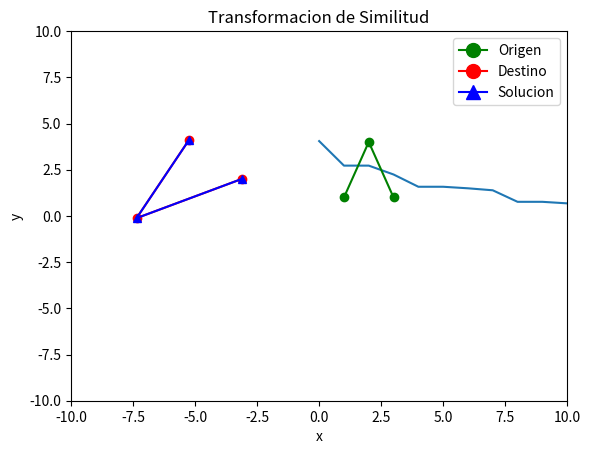

Python code for this plot:
from random import *
import math
import numpy as np
import matplotlib.pyplot as plt
from mpl_toolkits.mplot3d import Axes3D
from matplotlib import cm
from matplotlib.ticker import LinearLocator, FormatStrFormatter
import matplotlib.lines as mlines

def f(dx, dy, s, o):
    ax, ay = Trans(xi[0, 0], xi[0, 1], dx, dy, s, o)
    bx, by = Trans(xi[1, 0], xi[1, 1], dx, dy, s, o)
    cx, cy = Trans(xi[2, 0], xi[2, 1], dx, dy, s, o)

    return DifEuclides(xf[0, 0], xf[0, 1], ax, ay) + DifEuclides(xf[1, 0], xf[1, 1], bx, by) + DifEuclides(xf[2, 0], xf[2, 1], cx, cy)

def fp(x, xl, xu, D):
    return f(x[0], x[1], x[2], x[3]) + 1000 * penalizacion(x, xl, xu, D) 

def penalizacion(x, xl, xu, D):
    z = 0
    for i in range(D):
        if xl[i] > x[i]:
            z = z + 1
        elif xu[i] < x[i]:
            z = z + 1

    return z

def DifEuclides(x, y, xi, yi):
    return math.sqrt((x - xi) ** 2 + (y - yi) ** 2)


def Trans(ax, ay, dx, dy, s, o):
    xp = ax * s * math.cos(o) - ay * s * math.sin(o) + dx
    yp = ax * s * math.sin(o) + ay * s * math.cos(o) + dy
    return xp, yp

xi = np.array([[1, 1], [2, 4], [3, 1]])
xf = np.array([[-3.121320, 2], [-7.363961, -0.121320], [-5.242641, 4.121320]])


D = 4
G = 100
N = 100

xl = np.array([-10, -10, -math.pi, 0])
xu = np.array([10, 10, math.pi, 5])

Aptitud = np.zeros(N).tolist()
x = np.zeros((D, N))

for i in range(N):
    x[:, i] = xl + (xu - xl) * random()
    Aptitud[i] = f(x[0, i], x[1, i], x[2, i], x[3, i])

Resultados = []

LastF = LastDX = LastDY = LastO = LastS = 0

for a in range(G):    
    for i in range(N):
        #Fase de Ensenanza
        t = Aptitud.index(min(Aptitud))
        Tf = randint(1, 2)
        
        c = np.zeros(D)

        for j in range(D):
            avg = np.mean(x[j])
            c[j] = x[j, i] + random() * (x[j, t] - Tf * avg)

        FitC = fp(c, xl, xu, D)

        if FitC < Aptitud[i]:
            x[:, i] = c
            Aptitud[i] = FitC

        #Fase de Aprendizaje
        k = i

        while k == i:
            k = randint(0, N - 1)
        
        c = np.zeros(D)

        if Aptitud[i] < Aptitud[k]:
            for j in range(D):
                c[j] = x[j, i] + random() * (x[j, i] - x[j, k])
        else:
            for j in range(D):
                c[j] = x[j, i] + random() * (x[j, k] - x[j, i])

        FitC = fp(c, xl, xu, D)

        if FitC < Aptitud[i]:
            x[:, i] = c
            Aptitud[i] = FitC
        
    ind = Aptitud.index(min(Aptitud))

    print(a, "- f(x):", min(Aptitud), "dx:", x[0, ind], "dy:", x[1, ind], "s:", x[2, ind], "o:", x[3, ind])
    LastF, LastDX, LastDY, LastS, LastO = min(Aptitud), x[0, ind], x[1, ind], x[2, ind], x[3, ind]
    Resultados.append(min(Aptitud))

#Graficar Fitness
plt.plot(Resultados)
plt.ylabel('F(x, y)')
plt.xlabel('Generaciones')
plt.show()

plt.plot(xi[:, 0], xi[:, 1], 'go-')
plt.plot(xf[:, 0], xf[:, 1], 'ro-')

ax, ay = Trans(xi[0, 0], xi[0, 1], LastDX, LastDY, LastS, LastO)
bx, by = Trans(xi[1, 0], xi[1, 1], LastDX, LastDY, LastS, LastO)
cx, cy = Trans(xi[2, 0], xi[2, 1], LastDX, LastDY, LastS, LastO)

plt.plot([ax, bx, cx], [ay, by, cy], 'b^-')

plt.xlabel('x')
plt.ylabel('y')
plt.title('Transformacion de Similitud')

green_line = mlines.Line2D([], [], color='green', marker='o', markersize=10, label='Origen')
red_line = mlines.Line2D([], [], color='red', marker='o', markersize=10, label='Destino')
blue_line = mlines.Line2D([], [], color='blue', marker='^', markersize=10, label='Solucion')
plt.legend(handles=[green_line, red_line, blue_line])

plt.axis([-10, 10, -10, 10])
plt.show()
